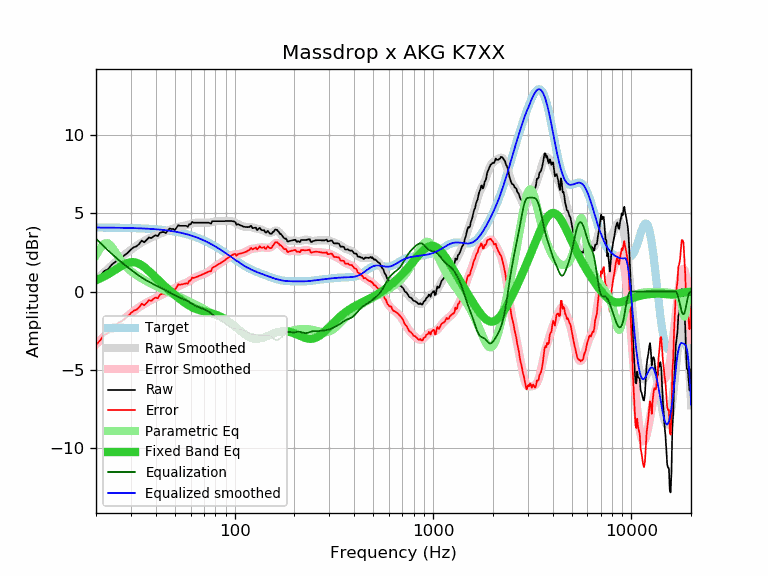

Source data for this figure (header and first rows):
frequency, raw, error, smoothed, error_smoothed, equalization, parametric_eq, equalized_raw, equalized_smoothed, target
20, 0.68, -3.41, 0.72, -3.37, 3.37, 0.73, 4.05, 4.09, 4.09
21, 0.98, -3.11, 0.98, -3.11, 3.11, 0.84, 4.09, 4.09, 4.09
22, 1.31, -2.78, 1.23, -2.86, 2.86, 0.97, 4.17, 4.09, 4.09
23, 1.42, -2.67, 1.46, -2.63, 2.63, 1.10, 4.05, 4.09, 4.09
24, 1.72, -2.36, 1.67, -2.41, 2.41, 1.25, 4.13, 4.08, 4.08
25, 1.89, -2.19, 1.87, -2.21, 2.21, 1.39, 4.10, 4.08, 4.08
26, 2.08, -2.00, 2.05, -2.02, 2.02, 1.53, 4.10, 4.08, 4.08
27, 2.19, -1.88, 2.22, -1.85, 1.85, 1.65, 4.04, 4.07, 4.07
28, 2.34, -1.73, 2.38, -1.69, 1.69, 1.76, 4.03, 4.07, 4.07
29, 2.49, -1.58, 2.53, -1.54, 1.54, 1.83, 4.02, 4.06, 4.06
30, 2.69, -1.37, 2.67, -1.39, 1.39, 1.87, 4.08, 4.06, 4.06
31, 2.83, -1.23, 2.80, -1.25, 1.25, 1.88, 4.08, 4.05, 4.05
32, 2.89, -1.16, 2.92, -1.12, 1.12, 1.84, 4.01, 4.05, 4.05
33, 3.04, -1.00, 3.04, -1.00, 1.00, 1.77, 4.04, 4.04, 4.04
34, 3.26, -0.78, 3.14, -0.90, 0.90, 1.68, 4.15, 4.04, 4.04
35, 3.15, -0.88, 3.23, -0.80, 0.80, 1.56, 3.94, 4.03, 4.03
36, 3.30, -0.72, 3.32, -0.70, 0.70, 1.44, 4.00, 4.02, 4.02
37, 3.46, -0.55, 3.39, -0.62, 0.62, 1.30, 4.08, 4.01, 4.01
38, 3.41, -0.59, 3.46, -0.54, 0.54, 1.17, 3.95, 4.00, 4.00
39, 3.53, -0.46, 3.52, -0.47, 0.47, 1.03, 4.00, 3.99, 3.99
40, 3.60, -0.38, 3.58, -0.40, 0.40, 0.89, 4.00, 3.98, 3.98
41, 3.54, -0.43, 3.64, -0.33, 0.33, 0.76, 3.87, 3.97, 3.97
42, 3.75, -0.21, 3.69, -0.27, 0.27, 0.63, 4.01, 3.96, 3.96
43, 3.80, -0.15, 3.74, -0.20, 0.20, 0.51, 4.00, 3.94, 3.94
44, 3.80, -0.13, 3.80, -0.14, 0.14, 0.39, 3.93, 3.93, 3.93
45, 3.74, -0.18, 3.84, -0.07, 0.07, 0.28, 3.81, 3.92, 3.92
46, 3.90, -0.00, 3.89, -0.01, 0.01, 0.17, 3.91, 3.90, 3.90
47, 4.03, 0.14, 3.94, 0.05, -0.05, 0.07, 3.97, 3.88, 3.88
48, 4.00, 0.13, 3.98, 0.12, -0.12, -0.03, 3.88, 3.87, 3.87
49, 4.00, 0.15, 4.03, 0.18, -0.18, -0.13, 3.82, 3.85, 3.85
50, 3.94, 0.11, 4.07, 0.24, -0.24, -0.23, 3.70, 3.83, 3.83
51, 4.10, 0.29, 4.10, 0.29, -0.29, -0.32, 3.81, 3.81, 3.81
52, 4.25, 0.46, 4.13, 0.34, -0.34, -0.40, 3.91, 3.79, 3.79
53, 4.20, 0.43, 4.16, 0.39, -0.39, -0.49, 3.81, 3.77, 3.77
54, 4.20, 0.45, 4.18, 0.43, -0.43, -0.57, 3.77, 3.75, 3.75
55, 4.20, 0.48, 4.20, 0.47, -0.47, -0.64, 3.72, 3.72, 3.72
56, 4.20, 0.50, 4.22, 0.52, -0.52, -0.71, 3.68, 3.70, 3.70
57, 4.20, 0.53, 4.24, 0.56, -0.56, -0.78, 3.64, 3.67, 3.67
58, 4.14, 0.49, 4.26, 0.61, -0.61, -0.84, 3.52, 3.65, 3.65
59, 4.30, 0.68, 4.29, 0.67, -0.67, -0.90, 3.63, 3.62, 3.62
60, 4.30, 0.71, 4.32, 0.73, -0.73, -0.95, 3.57, 3.59, 3.59
61, 4.46, 0.90, 4.35, 0.78, -0.78, -1.00, 3.67, 3.56, 3.56
62, 4.40, 0.87, 4.37, 0.84, -0.84, -1.04, 3.56, 3.53, 3.53
63, 4.40, 0.90, 4.39, 0.89, -0.89, -1.08, 3.51, 3.50, 3.50
64, 4.40, 0.93, 4.40, 0.93, -0.93, -1.12, 3.47, 3.47, 3.47
65, 4.40, 0.96, 4.41, 0.97, -0.97, -1.15, 3.43, 3.44, 3.44
66, 4.40, 0.99, 4.41, 1.01, -1.01, -1.18, 3.39, 3.41, 3.41
67, 4.40, 1.03, 4.41, 1.04, -1.04, -1.21, 3.36, 3.37, 3.37
68, 4.40, 1.06, 4.40, 1.07, -1.07, -1.23, 3.33, 3.34, 3.34
69, 4.40, 1.10, 4.40, 1.10, -1.10, -1.25, 3.30, 3.30, 3.30
70, 4.40, 1.13, 4.39, 1.13, -1.13, -1.27, 3.27, 3.27, 3.27
71, 4.40, 1.17, 4.39, 1.16, -1.16, -1.29, 3.24, 3.23, 3.23
72, 4.40, 1.21, 4.39, 1.20, -1.20, -1.31, 3.20, 3.19, 3.19
73, 4.40, 1.24, 4.39, 1.24, -1.24, -1.33, 3.16, 3.15, 3.15
74, 4.40, 1.28, 4.40, 1.28, -1.28, -1.35, 3.11, 3.12, 3.12
75, 4.37, 1.29, 4.41, 1.34, -1.34, -1.37, 3.03, 3.08, 3.08
76, 4.34, 1.30, 4.43, 1.39, -1.39, -1.39, 2.95, 3.04, 3.04
77, 4.50, 1.50, 4.44, 1.45, -1.45, -1.41, 3.05, 3.00, 3.00
78, 4.50, 1.54, 4.46, 1.50, -1.50, -1.43, 3.00, 2.96, 2.96
79, 4.50, 1.58, 4.48, 1.56, -1.56, -1.45, 2.94, 2.92, 2.92
... 553 more rows
